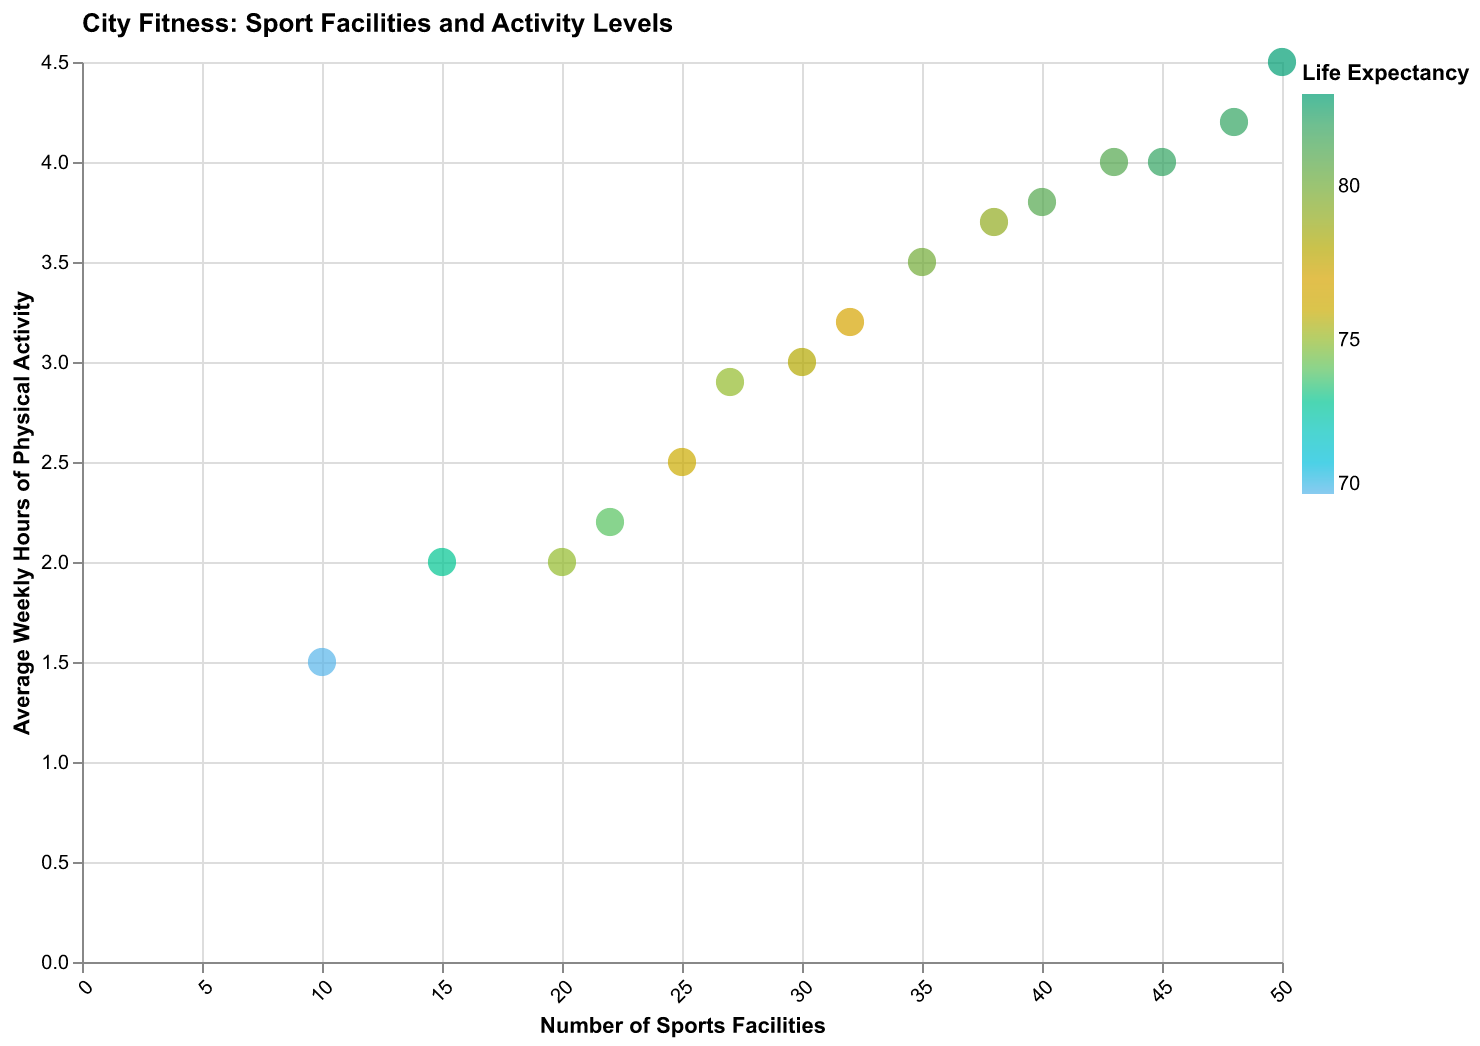

The file beside this chart, header and first rows:
City, Sports Facilities, Avg Physical Activity, Life Expectancy
Springfield, 30, 3.0, 78
Shelbyville, 45, 4.0, 82
Ogdenville, 20, 2.0, 75
North Haverbrook, 25, 2.5, 76
Capitol City, 50, 4.5, 83
West Springfield, 15, 2.0, 73
Waverly Hills, 35, 3.5, 80
Cypress Creek, 40, 3.8, 81
Little Pwagmattasquarmsettport, 10, 1.5, 70
Brockway, 22, 2.2, 74
Guidopolis, 48, 4.2, 82
Sprooklyn, 38, 3.7, 79
Branson, 32, 3.2, 77
East Springfield, 27, 2.9, 75
Seinfeld, 43, 4.0, 81
